pico-8 play session: hold → + tap 🅾, after a click and taps of 🅾, ❎, 🅾+❎, 🅾 in the second before t = 0

[t = 2 s] hold → ~2s, tap 🅾 ~4×
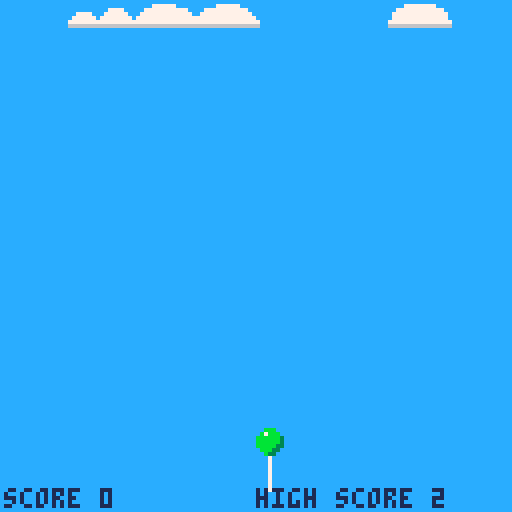
[t = 4 s] hold → ~4s, tap 🅾 ~7×
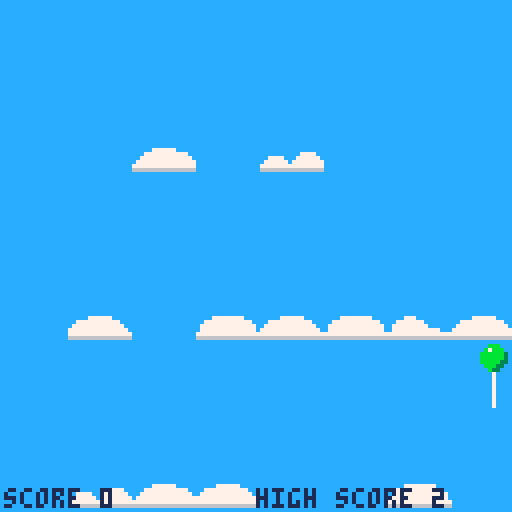
[t = 6 s] hold → ~6s, tap 🅾 ~10×
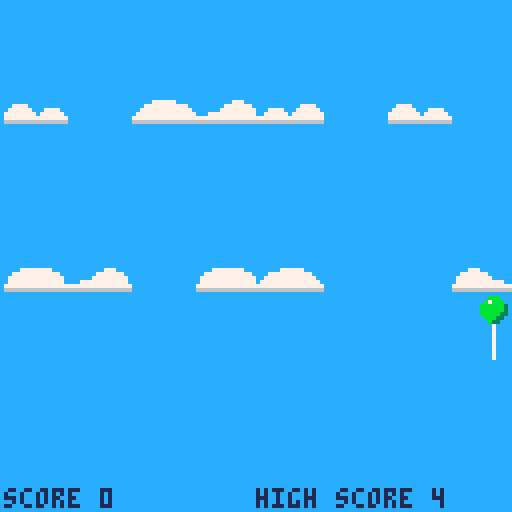

pico-8 cartridge
version 43
__lua__
--fly away
--matt maul
cartdata("fly-away")
accel_x=1
accel_y=0.13
ball={
  size=4,
  color=11
}
bg_color=12
close_platforms={}
--clouds={6,8,10,12}
clouds={22,24,26,28}
dead_platforms={}
high_score=dget(0)
phase="title"
platforms={}
platform_color=7
platform_w=16
platform_h=6
string={}
string_length=8
text_color=1
tick=0

function check_platforms()
  local close_distance=
    ball.size
    + platform_w
    + platform_h
    + max(ball_speed_x,ball_speed_y)
    + camera_speed
  close_platforms={}
  dead_platforms={}
  for p in all(platforms) do
    if abs(p.x - ball.x) < close_distance
        or abs(p.y - ball.y) < close_distance
        then
      add(close_platforms,p)
    end
    if p.y > 128 then
      add(dead_platforms,p)
    end
  end
end

function check_space()
  local ceilings={platform_h}
  local right_walls={128}
  local floors={128}
  local left_walls={1}
  local ball_top=ball.y-ball.size-1
  local ball_right=ball.x+ball.size+1
  local ball_bottom=ball.y+ball.size+1
  local ball_left=ball.x-ball.size-1
  for p in all(close_platforms) do
    local platform_top=p.y
    local platform_right=p.x+platform_w
    local platform_bottom=p.y+platform_h
    local platform_left=p.x
    if not(ball_left >= platform_right
        or ball_right <= platform_left) then
      if platform_bottom <= ball_top then
        add(ceilings,platform_bottom)
      elseif platform_top >= ball_bottom then
        add(floors,platform_top)
      end
    end
    if not(ball_top >= platform_bottom
        or ball_bottom <= platform_top) then
      if platform_left >= ball_right then
        add(right_walls,platform_left)
      elseif platform_right <= ball_left then
        add(left_walls,platform_right)
      end
    end
  end
  ball.up_space=128
  for c in all(ceilings) do
    local space=ball_top-c
    if space < ball.up_space then
      ball.up_space=space
    end
  end
  ball.right_space=128
  for w in all(right_walls) do
    local space=w-ball_right
    if space < ball.right_space then
      ball.right_space=space
    end
  end
  ball.down_space=128
  for f in all(floors) do
    local space=f-ball_bottom
    if space < ball.down_space then
      ball.down_space=space
    end
  end
  ball.left_space=128
  for w in all(left_walls) do
    local space=ball_left-w
    if space < ball.left_space then
      ball.left_space = space
    end
  end
--  local platform_string=""
--  for p in all(close_platforms) do
--    platform_string..=p.x..","..p.y.." "
--  end
--  tick+=1
--  if tick>30 then
--    tick=0
--    printh("ball x "..ball.x.." y "..ball.y.." speed x "..ball.speed_x.." speed y "..ball.speed_y.." up "..ball.up_space.." right "..ball.right_space.." down "..ball.down_space.." left "..ball.left_space)
--    pstr=""
--    for p in all(close_platforms) do
--      pstr..=p.x..","..p.y.." "
--    end
--    printh(pstr)
--  end
end

function move_ball()
  if btn(⬅️) then
    if ball.speed_x > ball.max_speed * -1 then
      ball.speed_x-=accel_x
    end
  elseif btn(➡️) then
    if ball.speed_x < ball.max_speed then
      ball.speed_x+=accel_x
    end
  elseif ball.speed_x > 0 then
    ball.speed_x-=accel_x
  elseif ball.speed_x < 0 then
    ball.speed_x+=accel_x
  end
  
  check_space()
  if ball.speed_x < 0 then
    if ball.left_space > ball.speed_x * -1 then
      ball.x+=ball.speed_x
      --printh("move ball "..ball.speed_x.." left")
    else
      ball.x-=ball.left_space
      ball.speed_x=0
      --printh("move ball "..ball.left_space.." left")
    end
  elseif ball.speed_x > 0 then
    if ball.right_space > ball.speed_x then
      ball.x+=ball.speed_x
    else
      ball.x+=ball.right_space
      ball.speed_x=0
    end
  end
  
  check_space()
  if ball.up_space >= ball.speed_y then
    ball.y -= ball.speed_y
  else
    ball.y -= ball.up_space
    ball.speed_y = ball.up_space
  end
  if ball.speed_y < ball.max_speed then
    ball.speed_y+=accel_y
  end
end

function move_string()
  last_x=ball.x
  last_y=ball.y + 3
  for s in all(string) do
    if s.x > last_x + 1 then
      s.x=last_x + 1
    elseif s.x < last_x - 1 then
      s.x=last_x - 1
    else
      s.x=last_x
    end
    
    s.y = last_y + 1
    last_x=s.x
    last_y=s.y
  end
end

function drop()
  check_space()
  drop_speed=flr(camera_speed+camera_speed_delta)
  if ball.up_space < drop_speed
      and ball.y > ball.size then
    ball.y+=drop_speed - ball.up_space
  end
  for p in all(platforms) do
    p.y+=drop_speed
  end
  if ball.y > 128 - ball.size then
    ball.alive=false
    phase="score"
    if score > high_score then
      high_score=score
      dset(0,high_score)
    end
  end
end

function add_platforms()
  should_add=true
  for p in all(platforms) do
    if p.y < spread then
      should_add=false
      break
    end
  end
  if should_add then
    local newbies={}
    full=128/platform_w
    for x = 1, 128, platform_w do
      if rnd(platform_chance) > spread then
        mirror=false
        if rnd() > 0.5 then
          mirror=true
        end
        new={
          x=x,
          y=-1,
          cloud=rnd(clouds),
          mirror=mirror
        }
        add(platforms,new)
        add(newbies,new)
      end
    end
    if count(newbies) == full then
      remove = rnd(newbies)
      del(platforms,remove)
    end
    if spread > ball.size * 2 + platform_h * 2
        and rnd() < spread_shrink_chance 
        then
      spread-=1
    end
  end
end

function remove_platforms()
  for p in all(dead_platforms) do
    del(platforms,p)
    score+=1
  end
end

function check_reset()
  if btn(🅾️) then
    reset_game()
  end
end

function reset_game()
  ball.x=64
  ball.y=128-8-string_length
  ball.alive=true
  ball.can_fall=true
  ball.speed_x=0
  ball.speed_y=0
  ball.max_speed=5
  camera_speed=2
  camera_speed_delta=0
  score=0
  spread=40
  spread_shrink_chance=0.10
  phase="game"
  platform_chance=2*spread
  for p in all(platforms) do
    del(platforms, p)
  end
  local string_x=ball.x+4
  local string_y=ball.y+8
  string={}
  for i=0, string_length-1 do
    add(
      string,
      {
        x=string_x,
        y=string_y+i
      }
    )
  end
end

function print_center(str, y, col)
    local x = 64 - (#tostr(str) * 2) 
    print(str, x, y, col)
end

function draw_game()
  spr(
    4,
    ball.x-ball.size,
    ball.y-ball.size,
    1,1,
    false,
    false
  )
  for s in all(string) do
    pset(s.x,s.y,7)
  end
  for p in all(platforms) do
--    rectfill(
--      p.x,
--      p.y,
--      p.x+platform_w,
--      p.y+platform_h,
--      platform_color
--    )
    spr(p.cloud,p.x,p.y,2,1,p.mirror)
  end
  print("score "..score,1,122,text_color)
  print("high score "..high_score,64,122,text_color)
end

function draw_score()
  print_center("score: "..score,54,text_color)
  print_center("high score: "..high_score,64,text_color)
  print_center("🅾️ to restart",74,text_color)
end

function draw_title()
  spr(64,28,32,8,8)
  spr(72,32,48,8,2)
  spr(104,34,64,8,2)
  print_center("🅾️ to start",84,7)
end

function _update()
  if phase=="game" then
    if not stat(57) then
      music(0)
    end
    check_platforms()
    move_ball()
    drop()
    move_string()
    add_platforms()
    remove_platforms()
  else
    if stat(57) then
      music(-1)
    end
    check_reset()
  end
end

function _draw()
  rectfill(0,0,128,128,bg_color)
--  for x=0,120,8 do
--    spr(5,x,0)
--    spr(5,x,8)
--    spr(5,x,16)
--    spr(5,x,24)
--    spr(21,x,32)
--    spr(21,x,40)
--    spr(21,x,48)
--    spr(21,x,56)
--  end
  if phase=="title" then
    draw_title()
  elseif phase=="game" then
    draw_game()
  elseif phase=="score" then
    draw_score()
  end
end
__gfx__
0aa077700aa007700110011100777700000bbb00cccccccc00077700000000000000000000000000000000000000000000007777777700000000000000000000
aca7aa07acaa7aa71111111107bbbb7000b7bbb0c1c1c1c100777770000000000000000000000000000000777700000000777777777777000000000000000000
aaa7a0a7aaa7aaa7011111107bb77b070bbbbbb3cccccccc07777777700000000000000000777700000077777777000007777777777777700000000000000000
0aa70a070a07aa7a001111107b7007070bbbbbb3c1c1c1c107777777777770000777770007777770000777777777700007777777777777700000000000000000
0aa0777a00aa77aa001111007b7007070bbbbb33cccccccc77777777777777777777777777777777777777777777777777777777777777770000000000000000
0a0a0aaa0aaa0aa000a011007bb7700700bbb330c1c1c1c166666666666666666666666666666666666666666666666666666666666666660000000000000000
00a0aaa00aa0aaa00000011007000070000b3300cccccccc00000000000000000000000000000000000000000000000000000000000000000000000000000000
000aaa06000aa00d000000110077770000007000c1c1c1c100000000000000000000000000000000000000000000000000000000000000000000000000000000
0000000000000000000000000000000000000000cccccccc00000000000000000000000007770000000077777777000000000777777000000000000000000000
0000000000000000000000000000000000000000ccc1ccc100777700000000000000000777777700007777777777770000777777777770000000000000000000
0000000000000000000000000000000000000000cccccccc07777770007777000000007777777770077777777777777007777777777777000000000000000000
0000000000000000000000000000000000000000c1ccc1cc77777777077777700007777777777770077777777777777077777777777777700000000000000000
0000000000000000000000000000000000000000cccccccc77777777777777777777777777777777777777777777777777777777777777770000000000000000
0000000000000000000000000000000000000000ccc1ccc166666666666666666666666666666666666666666666666666666666666666660000000000000000
0000000000000000000000000000000000000000cccccccc00000000000000000000000000000000000000000000000000000000000000000000000000000000
0000000000000000000000000000000000000000c1ccc1cc00000000000000000000000000000000000000000000000000000000000000000000000000000000
0000000000000000000000000000000000000000cccccccc00000000000000000000000000000000000000000000000000000000000000000000000000000000
0000000000000000000000000000000000000000cccccccc00000000000000000000000000000000000000000000000000000000000000000000000000000000
0000000000000000000000000000000000000000cccccccc00000000000000000000000000000000000000000000000000000000000000000000000000000000
0000000000000000000000000000000000000000c1ccc1cc00000000000000000000000000000000000000000000000000000000000000000000000000000000
0000000000000000000000000000000000000000cccccccc00000000000000000000000000000000000000000000000000000000000000000000000000000000
0000000000000000000000000000000000000000cccccccc00000000000000000000000000000000000000000000000000000000000000000000000000000000
0000000000000000000000000000000000000000cccccccc00000000000000000000000000000000000000000000000000000000000000000000000000000000
0000000000000000000000000000000000000000c1ccc1cc00000000000000000000000000000000000000000000000000000000000000000000000000000000
0000000000000000000000000000000000000000cccccccc00000000000000000000000000000000000000000000000000000000000000000000000000000000
0000000000000000000000000000000000000000cccccccc00000000000000000000000000000000000000000000000000000000000000000000000000000000
0000000000000000000000000000000000000000cccccccc00000000000000000000000000000000000000000000000000000000000000000000000000000000
0000000000000000000000000000000000000000cccccccc00000000000000000000000000000000000000000000000000000000000000000000000000000000
0000000000000000000000000000000000000000cccccccc00000000000000000000000000000000000000000000000000000000000000000000000000000000
0000000000000000000000000000000000000000cccccccc00000000000000000000000000000000000000000000000000000000000000000000000000000000
0000000000000000000000000000000000000000cccccccc00000000000000000000000000000000000000000000000000000000000000000000000000000000
0000000000000000000000000000000000000000cccccccc00000000000000000000000000000000000000000000000000000000000000000000000000000000
00000000000000000000000000000000000000000bbbbbbbbbb00000000000000000000000000000000000000000000000000000000000000000000000000000
00000000000000000000000000000000000000bbbbbbbbbbbbbbb000000000000000000000000000008888888808888000088888008888800000000000000000
000000000000000000000000000000000000bbbbbbbbbbbbbbbbbb00000000000000000000000000002888888802888000028882002888200000000000000000
00000000000000000000000000000000000bbbbbbbbbbbbbbbbbbbbb000000000000000000000000000888888800888000008880000888000000000000000000
000000000000000000000000000000000bbbbbbbbbbbbbbbbbbbbbbbb00000000000000000000000000888000000888000000888008880000000000000000000
00000000000000000000000000000000bbbbbbbbbbbbbbbbbbbbbbbbbb0000000000000000000000000888000000888000000888008880000000000000000000
0000000000000000000000000000000bbbbbbbbb777bbbbbbbbbbbbbbbbb00000000000000000000000888000000888000000088ee8800000000000000000000
000000000000000000000000000000bbbbbbbbbb777bbbbbbbbbbbbbbbbb00000000000000000000000888eee000888000000088888800000000000000000000
00000000000000000000000000000bbbbbbbbbbb777bbbbbbbbbbbbbbbbbb0000000000000000000000888888000888000000008888000000000000000000000
00000000000000000000000000000bbbbbbbbbbbbbbbbbbbbbbbbbbbbbbbb0000000000000000000000888000000888000000008888000000000000000000000
0000000000000000000000000000bbbbbbbbbbbbbbbbbbbbbbbbbbbbbbbbb0000000000000000000000888000000888000080008888000000000000000000000
000000000000000000000000000bbbbbbbbbbbbbbbbbbbbbbbbbbbbbbbbbbb000000000000000000000888000000888eeee80008888000000000000000000000
000000000000000000000000000bbbbbbbbbbbbbbbbbbbbbbbbbbbbbbbbbbb00000000000000000000e8880000008888888800e8888e00000000000000000000
000000000000000000000000000bbbbbbbbbbbbbbbbbbbbbbbbbbbbbbbbbbb000000000000000000008888000000888888880088888800000000000000000000
00000000000000000000000000bbbbbbbbbbbbbbbbbbbbbbbbbbbbbbbbbbbb000000000000000000000000000000000000000000000000000000000000000000
00000000000000000000000000bbbbbbbbbbbbbbbbbbbbbbbbbbbbbbbbbb3b000000000000000000000000000000000000000000000000000000000000000000
00000000000000000000000000bbbbbbbbbbbbbbbbbbbbbbbbbbbbbbbbbb3b000000000000000000000000000000000000000000000000000000000000000000
0000000000000000000000000bbbbbbbbbbbbbbbbbbbbbbbbbbbbbbbbbb33b000000000000000000000000000000000000000000000000000000000000000000
0000000000000000000000000bbbbbbbbbbbbbbbbbbbbbbbbbbbbbbbbbb33b000000000888000888880000000000088888000888000008888800888880000000
0000000000000000000000000bbbbbbbbbbbbbbbbbbbbbbbbbbbbbbbbb333b000000000888000288820000000000028882000888000002888200288820000000
000000000000000000000000bbbbbbbbbbbbbbbbbbbbbbbbbbbbbbbbbb333b000000008888800088800000000000008880008888800000888000088800000000
000000000000000000000000bbbbbbbbbbbbbbbbbbbbbbbbbbbbbbbbb3333b000000008888800008880000000000088800008888800000088800888000000000
000000000000000000000000bbbbbbbbbbbbbbbbbbbbbbbbbbbbbbbb3333b0000000088808880008880000080000088800088808880000088800888000000000
000000000000000000000000bbbbbbbbbbbbbbbbbbbbbbbbbbbbbbbb3333b00000000888088800008880008880008880000888088800000088ee880000000000
000000000000000000000000bbbbbbbbbbbbbbbbbbbbbbbbbbbbbbb33333b0000000888000888000888000888000888000888000888000008888880000000000
000000000000000000000000bbbbbbbbbbbbbbbbbbbbbbbbbbbbb333333b00000000888000888000088808888808880000888000888000000888800000000000
00000000000000000000000bbbbbbbbbbbbbbbbbbbbbbbbbbbbb3333333b0000000888eeee28880008880888880888000888eeee288800000888800000000000
00000000000000000000000bbbbbbbbbbbbbbbbbbbbbbbbbbbb3333333b000000008888888888800008888808888800008888888888800000888800000000000
00000000000000000000000bbbbbbbbbbbbbbbbbbbbbbbbbbb3333333b0000000088800000008880008888808888800088800000008880000888800000000000
00000000000000000000000bbbbbbbbbbbbbbbbbbbbbbbbb33333333b00000000e888000000e888e000888000888000e888000000e888e00e8888e0000000000
00000000000000000000000bbbbbbbbbbbbbbbbbbbbbbb333333333b000000000888880000088888000888000888000888880000088888008888880000000000
00000000000000000000000bbbbbbbbbbbbbbbbbb333333333333bb0000000000000000000000000000000000000000000000000000000000000000000000000
00000000000000000000000bbbbbbbbbbbbbbb3333333333333bbb00000000000000000000000000000000000000000000000000000000000000000000000000
00000000000000000000000bbbbbbbbbbb333333333333333bb00000000000000000000000000000000000000000000000000000000000000000000000000000
00000000000000000000000bbbbbbb33333333333333bbbbb0000000000000000000000000000000000000000000000000000000000000000000000000000000
00000000000000000000007bbbbb333333333333bbbb000000000000000000000000000000000000000000000000000000000000000000000000000000000000
000000000000000000000077bbbbbbbbbbbbbbbb0000000000000000000000000000000000000000000000000000000000000000000000000000000000000000
0000000000000000000bbbb770000000000000000000000000000000000000000000000000000000000000000000000000000000000000000000000000000000
00000000000000000000bbb000000000000000000000000000000000000000000000000000000000000000000000000000000000000000000000000000000000
000000000000000000077bb000000000000000000000000000000000000000000000000000000000000000000000000000000000000000000000000000000000
0000000000000000777700b000000000000000000000000000000000000000000000000000000000000000000000000000000000000000000000000000000000
00000000000000777000000000000000000000000000000000000000000000000000000000000000000000000000000000000000000000000000000000000000
00000000000007700000000000000000000000000000000000000000000000000000000000000000000000000000000000000000000000000000000000000000
00000000000007000000000000000000000000000000000000000000000000000000000000000000000000000000000000000000000000000000000000000000
00000000000077000000000000000000000000000000000000000000000000000000000000000000000000000000000000000000000000000000000000000000
00000000000070000000000000000000000000000000000000000000000000000000000000000000000000000000000000000000000000000000000000000000
00000000000770000000000000000000000000000000000000000000000000000000000000000000000000000000000000000000000000000000000000000000
00000000000700000000000000000000000000000000000000000000000000000000000000000000000000000000000000000000000000000000000000000000
00000000007700000000000000000000000000000000000000000000000000000000000000000000000000000000000000000000000000000000000000000000
00000000007000000000000000000000000000000000000000000000000000000000000000000000000000000000000000000000000000000000000000000000
00000000007000000000000000000000000000000000000000000000000000000000000000000000000000000000000000000000000000000000000000000000
00000000007000000000000000000000000000000000000000000000000000000000000000000000000000000000000000000000000000000000000000000000
00000000007000000000000000000000000000000000000000000000000000000000000000000000000000000000000000000000000000000000000000000000
00000000007000000000000000000000000000000000000000000000000000000000000000000000000000000000000000000000000000000000000000000000
00000000007000000000000000000000000000000000000000000000000000000000000000000000000000000000000000000000000000000000000000000000
00000000007000000000000000000000000000000000000000000000000000000000000000000000000000000000000000000000000000000000000000000000
00000000007000000000000000000000000000000000000000000000000000000000000000000000000000000000000000000000000000000000000000000000
00000000007000000000000000000000000000000000000000000000000000000000000000000000000000000000000000000000000000000000000000000000
00000000007000000000000000000000000000000000000000000000000000000000000000000000000000000000000000000000000000000000000000000000
00000000007000000000000000000000000000000000000000000000000000000000000000000000000000000000000000000000000000000000000000000000
00000000007700000000000000000000000000000000000000000000000000000000000000000000000000000000000000000000000000000000000000000000
00000000000700000000000000000000000000000000000000000000000000000000000000000000000000000000000000000000000000000000000000000000
00000000000700000000000000000000000000000000000000000000000000000000000000000000000000000000000000000000000000000000000000000000
00000000000770000000000000000000000000000000000000000000000000000000000000000000000000000000000000000000000000000000000000000000
